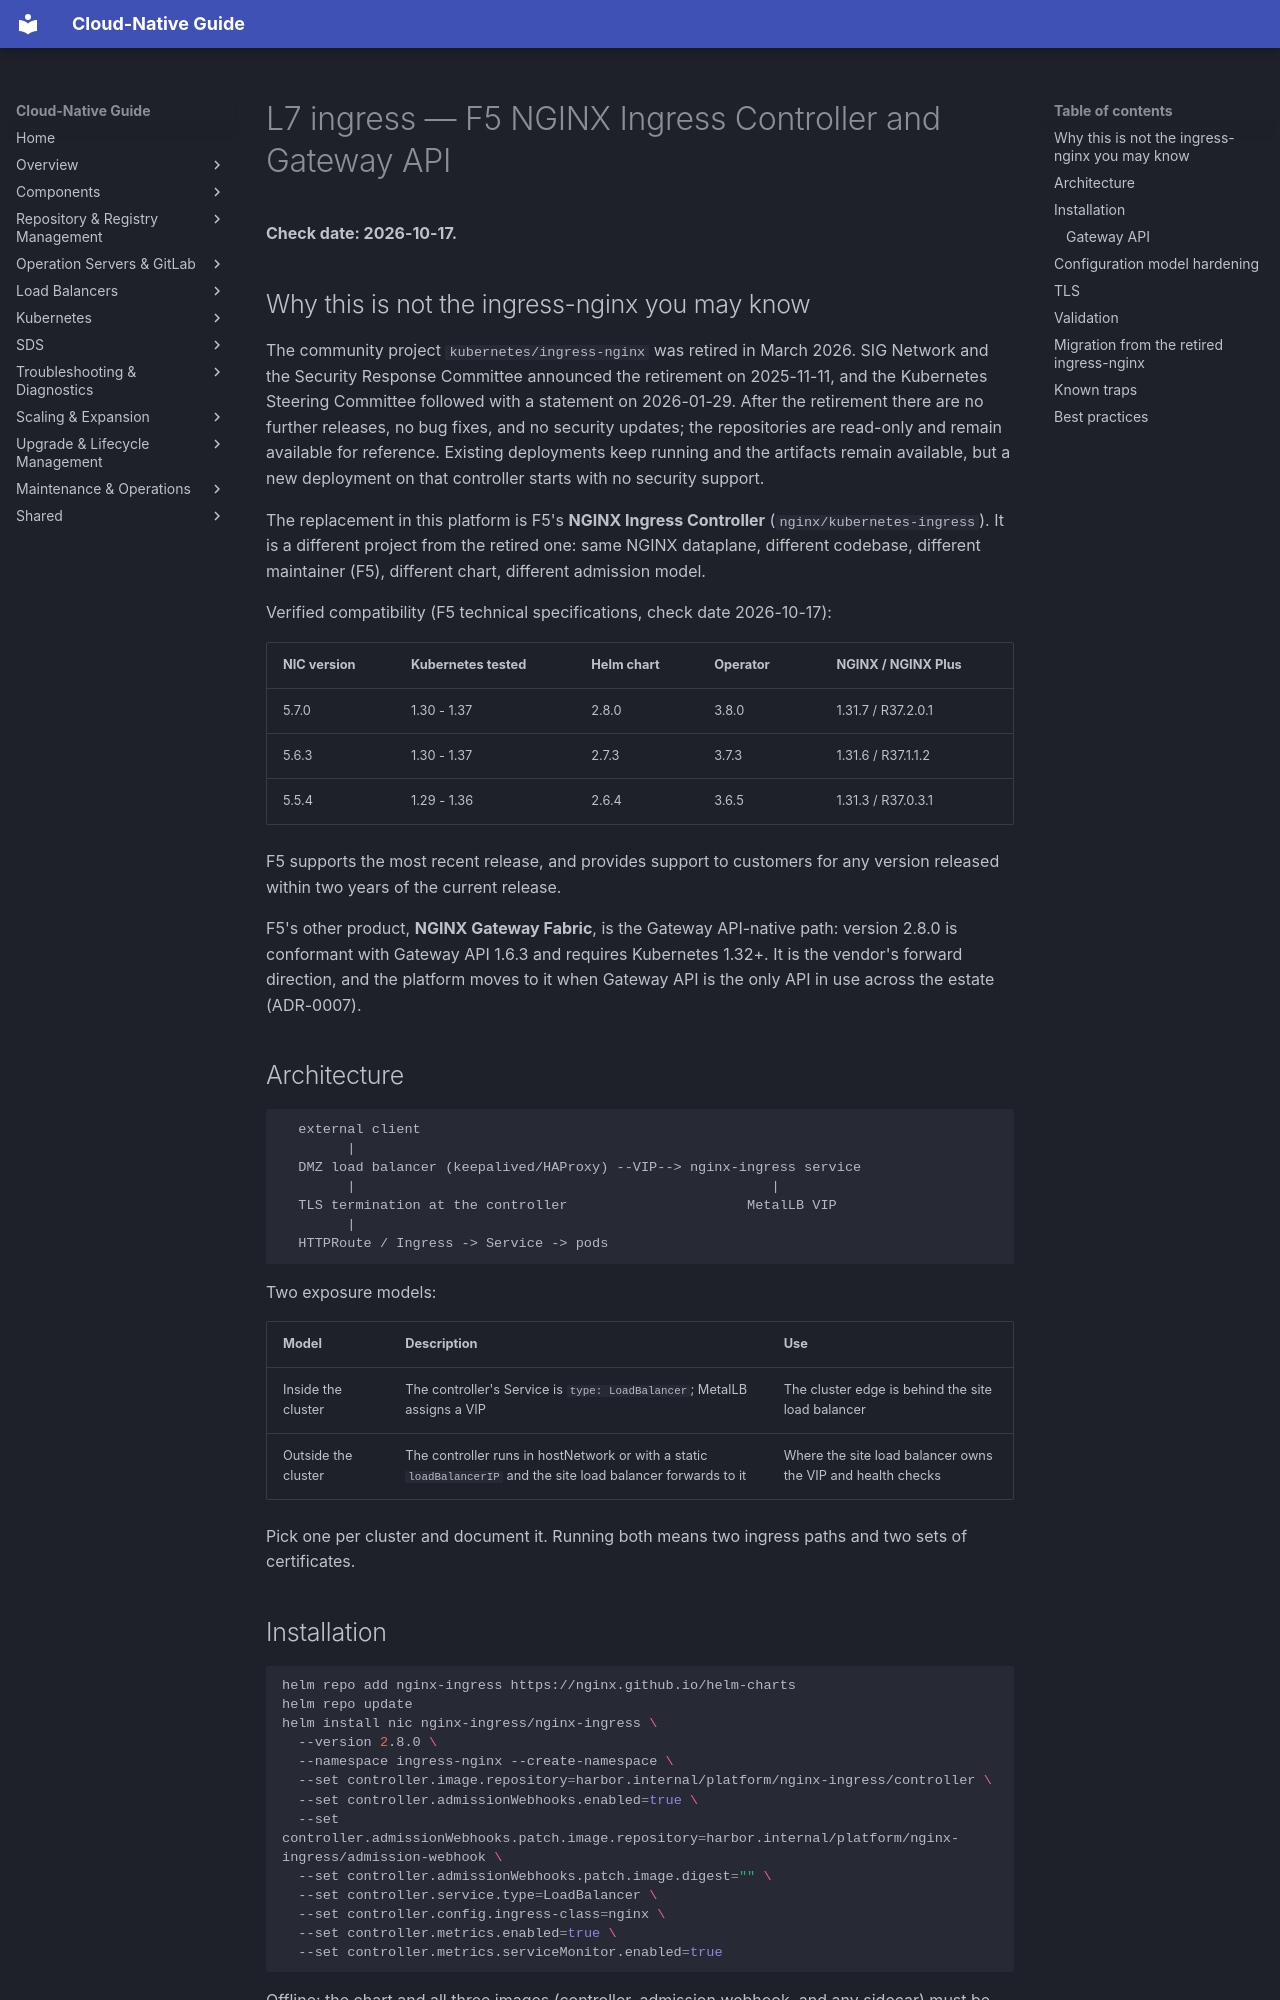

repository: DavoudTeimouri/cloud-native-guide · page: kubernetes/ingress/nginx-ingress/index.html · generator: mkdocs

# L7 ingress — F5 NGINX Ingress Controller and Gateway API

**Check date: 2026-10-17.**

## Why this is not the ingress-nginx you may know

The community project `kubernetes/ingress-nginx` was retired in March 2026. SIG Network and the Security Response Committee announced the retirement on 2025-11-11, and the Kubernetes Steering Committee followed with a statement on 2026-01-29. After the retirement there are no further releases, no bug fixes, and no security updates; the repositories are read-only and remain available for reference. Existing deployments keep running and the artifacts remain available, but a new deployment on that controller starts with no security support.

The replacement in this platform is F5's **NGINX Ingress Controller** (`nginx/kubernetes-ingress`). It is a different project from the retired one: same NGINX dataplane, different codebase, different maintainer (F5), different chart, different admission model.

Verified compatibility (F5 technical specifications, check date 2026-10-17):

| NIC version | Kubernetes tested | Helm chart | Operator | NGINX / NGINX Plus |
|---|---|---|---|---|
| 5.7.0 | 1.30 - 1.37 | 2.8.0 | 3.8.0 | 1.31.7 / R37.2.0.1 |
| 5.6.3 | 1.30 - 1.37 | 2.7.3 | 3.7.3 | 1.31.6 / R37.1.1.2 |
| 5.5.4 | 1.29 - 1.36 | 2.6.4 | 3.6.5 | 1.31.3 / R37.0.3.1 |

F5 supports the most recent release, and provides support to customers for any version released within two years of the current release.

F5's other product, **NGINX Gateway Fabric**, is the Gateway API-native path: version 2.8.0 is conformant with Gateway API 1.6.3 and requires Kubernetes 1.32+. It is the vendor's forward direction, and the platform moves to it when Gateway API is the only API in use across the estate (ADR-0007).

## Architecture

```
  external client
        |
  DMZ load balancer (keepalived/HAProxy) --VIP--> nginx-ingress service
        |                                                   |
  TLS termination at the controller                      MetalLB VIP
        |
  HTTPRoute / Ingress -> Service -> pods
```

Two exposure models:

| Model | Description | Use |
|---|---|---|
| Inside the cluster | The controller's Service is `type: LoadBalancer`; MetalLB assigns a VIP | The cluster edge is behind the site load balancer |
| Outside the cluster | The controller runs in hostNetwork or with a static `loadBalancerIP` and the site load balancer forwards to it | Where the site load balancer owns the VIP and health checks |

Pick one per cluster and document it. Running both means two ingress paths and two sets of certificates.

## Installation

```bash
helm repo add nginx-ingress https://nginx.github.io/helm-charts
helm repo update
helm install nic nginx-ingress/nginx-ingress \
  --version 2.8.0 \
  --namespace ingress-nginx --create-namespace \
  --set controller.image.repository=harbor.internal/platform/nginx-ingress/controller \
  --set controller.admissionWebhooks.enabled=true \
  --set controller.admissionWebhooks.patch.image.repository=harbor.internal/platform/nginx-ingress/admission-webhook \
  --set controller.admissionWebhooks.patch.image.digest="" \
  --set controller.service.type=LoadBalancer \
  --set controller.config.ingress-class=nginx \
  --set controller.metrics.enabled=true \
  --set controller.metrics.serviceMonitor.enabled=true
```

Offline: the chart and all three images (controller, admission webhook, and any sidecar) must be mirrored into the internal registry. The chart pulls the image repository from values, so the internal path is set explicitly rather than relying on a mirror.
